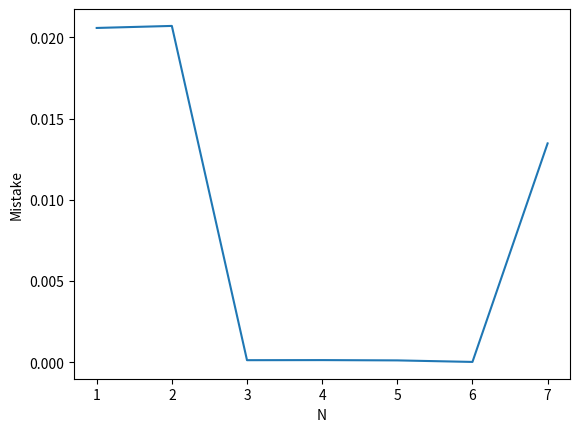

Reproduce this figure in Python.
import numpy as np
import math 
import matplotlib.pyplot as plt

def derivative (f, x, n, d):
    sum = 0

    for k in range (n + 1):
        sum += math.comb(n, k) * f(x + k * d) * ((-1)**(k+1))

    sum = sum / (d**n)
    return sum

def acc (f, x, deltax, deltay):

    n = 0
    u = f(0)
    while (abs(u - f(x)) >=  deltay):
        n += 1
        u += derivative(f, 0, n, deltax) * (x ** n) / (math.factorial(n))
    return n

def mistake_graph (f, x, deltax):
    n = 0
    u = f(0)

    mist = []
    iterations = 7
    arg_list = np.arange (1, iterations + 1, 1)

    for i in range (iterations):
        n += 1
        u += derivative (f, 0, n, deltax) * (x ** n) / (math.factorial(n))
        print ("N =", n, "u =", u, "|u - u*| =", abs(u - f(x))) 
        mist.append(abs(f(x) - u))

    plt.plot(arg_list, mist)
    plt.xlabel("N")
    plt.ylabel("Mistake")

    plt.show()

#####################

mistake_graph(np.sin, 0.5, 0.001)
print(acc(np.sin, 0.5, 0.001, 0.001))



